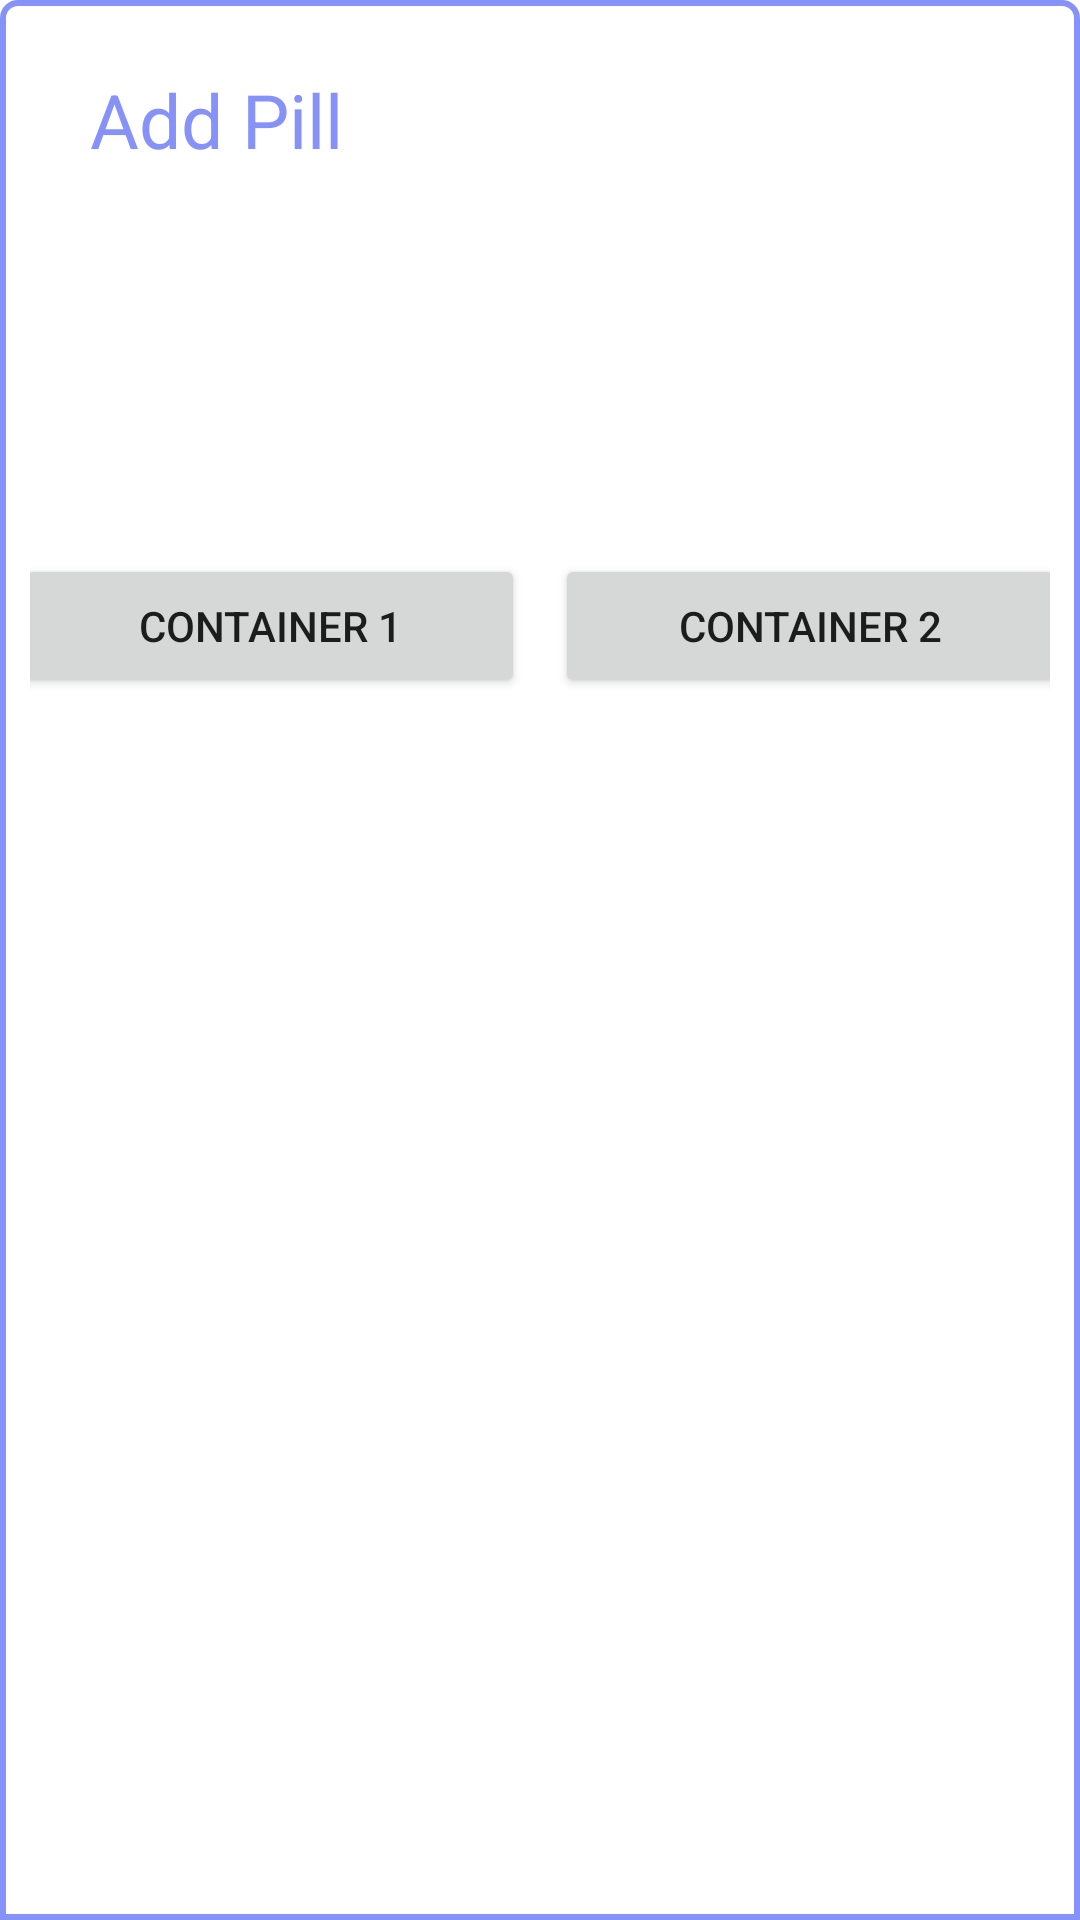

Reconstruct the res/layout file that produces this screen, plus the resources it refers to.
<!-- AndroidManifest.xml: application theme Theme.BottomNavigation -->
<!-- res/layout/bottomsheetlayout.xml -->
<?xml version="1.0" encoding="utf-8"?>
<LinearLayout xmlns:android="http://schemas.android.com/apk/res/android"
    android:orientation="vertical"
    android:layout_width="match_parent"
    android:layout_height="match_parent"
    android:background="@drawable/dialogbg">

    <LinearLayout
        android:layout_width="match_parent"
        android:layout_height="wrap_content"
        android:orientation="horizontal">

        <TextView
            android:id="@+id/createText"
            android:layout_width="wrap_content"
            android:layout_height="wrap_content"
            android:textAlignment="viewStart"
            android:text="Add Pill"
            android:padding="8dp"
            android:textColor="@color/lavender"
            android:layout_marginStart="12dp"
            android:layout_marginTop="5dp"
            android:textSize="25dp" />


    </LinearLayout>


    <LinearLayout
        android:layout_width="match_parent"
        android:layout_height="wrap_content"
        android:orientation="horizontal"
        android:layout_marginTop="20dp"
        android:gravity="center">

        <ImageView
            android:layout_width="150dp"
            android:layout_height="80dp"
            android:src="@drawable/container1"/>

        <ImageView
            android:layout_width="180dp"
            android:layout_height="80dp"
            android:layout_marginLeft="10dp"
            android:src="@drawable/container1" />


    </LinearLayout>


    <LinearLayout
        android:layout_width="match_parent"
        android:layout_height="wrap_content"
        android:orientation="horizontal"
        android:layout_marginTop="20dp"
        android:gravity="center">

        <Button
            android:id="@+id/button1"
            android:layout_width="170dp"
            android:layout_height="wrap_content"
            android:text="Container 1"/>

        <Button
            android:id="@+id/button2"
            android:layout_marginLeft="10dp"
            android:layout_width="170dp"
            android:layout_height="wrap_content"
            android:text="Container 2" />

    </LinearLayout>


</LinearLayout>
<!-- resources referenced by this layout -->
<resources>
  <color name="lavender">#8692f7</color>
  <!-- drawable dialogbg (drawable) -->
  <?xml version="1.0" encoding="utf-8"?>
  <shape xmlns:android="http://schemas.android.com/apk/res/android">
  
      <solid
          android:color="@color/white"/>
  
      <corners
          android:topLeftRadius="5dp"
          android:topRightRadius="5dp" />
      <padding
          android:left="10dp"
          android:right="10dp"
          android:top="10dp"
          android:bottom="10dp"/>
  
      <stroke
          android:width="2dp"
          android:color="@color/lavender"/>
  
  </shape>
  <style name="Theme.BottomNavigation" parent="Theme.MaterialComponents.DayNight.NoActionBar">
          
          <item name="colorPrimary">@color/lavender</item>
          <item name="colorPrimaryVariant">@color/lavender</item>
          <item name="colorOnPrimary">@color/white</item>
          
          <item name="colorSecondary">@color/teal_200</item>
          <item name="colorSecondaryVariant">@color/teal_700</item>
          <item name="colorOnSecondary">@color/black</item>
          
          <item name="android:statusBarColor">?attr/colorPrimaryVariant</item>
          
      </style>
  <color name="white">#FFFFFFFF</color>
  <color name="teal_200">#FF03DAC5</color>
  <color name="teal_700">#FF018786</color>
  <color name="black">#FF000000</color>
</resources>
